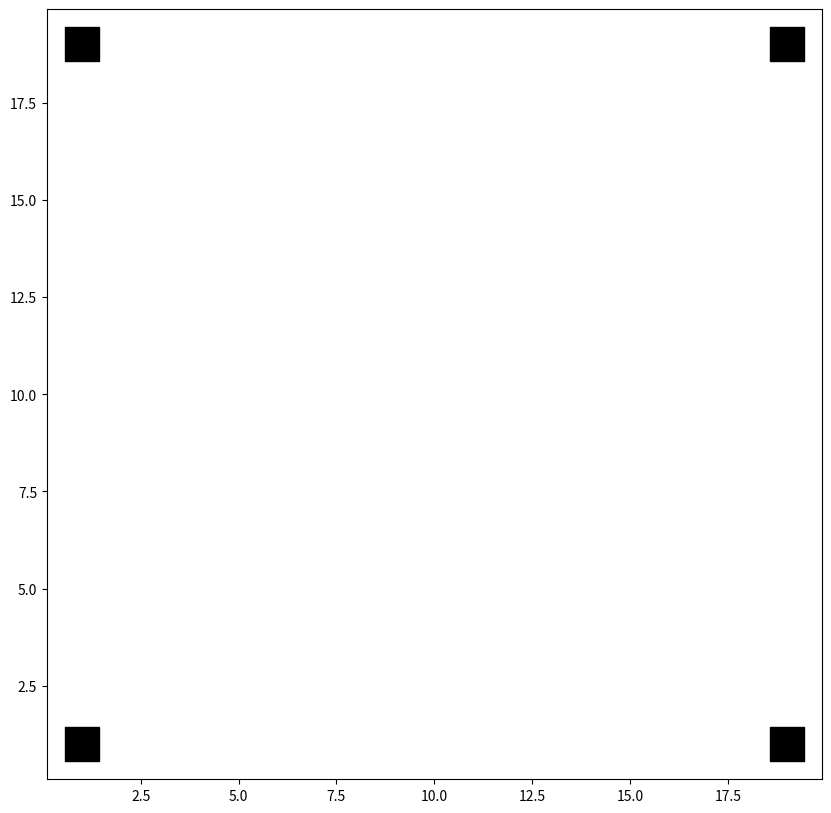

This figure's Python source:
import numpy as np
from matplotlib import pyplot as plt
from matplotlib import animation

N=20
fig = plt.figure(figsize=(10,10))
world = np.zeros((N,N),np.byte)
#world[2,0]=1
#world[2,1]=1
#world[2,2]=1
#world[1,2]=1
#world[0,1]=1
for i in range(0,N):
    for j in range(0,N):
        world[i,j]=np.random.choice((0,1))
backworld = world.copy()


p = plt.scatter([1,1,N-1,N-1],[1,N-1,1,N-1],600,"000000",marker='s')

def updateworld():
    global world,backworld
    for i in range(0,N):
        for j in range(0,N):
            im1=(i-1)%N
            ip1=(i+1)%N
            jm1=(j-1)%N
            jp1=(j+1)%N
            c=world[im1,jm1]+world[i,jm1]+world[ip1,jm1]+world[im1,j]+world[i,j]+world[ip1,j]+world[im1,jp1]+world[i,jp1]+world[ip1,jp1]
            if c==3:
                backworld[i,j]=1
            elif c==4:
                backworld[i,j]=world[i,j]
            else:
                backworld[i,j]=0
    t=backworld
    backworld=world
    world=t


def update(tick):
    updateworld()
    l=[]
    for i in range(0,N):
        for j in range(0,N):
            if world[i,j]==1:
                l.append((i+.5,j+.5))
    p.set_offsets(l)
    return p,


if False:
    anim=animation.FuncAnimation(fig,update,interval=100,frames=200)
    anim.save('game_of_life.gif', writer='imagemagick', fps=10, dpi=40)
else:
    anim=animation.FuncAnimation(fig,update,interval=100)
    plt.show()